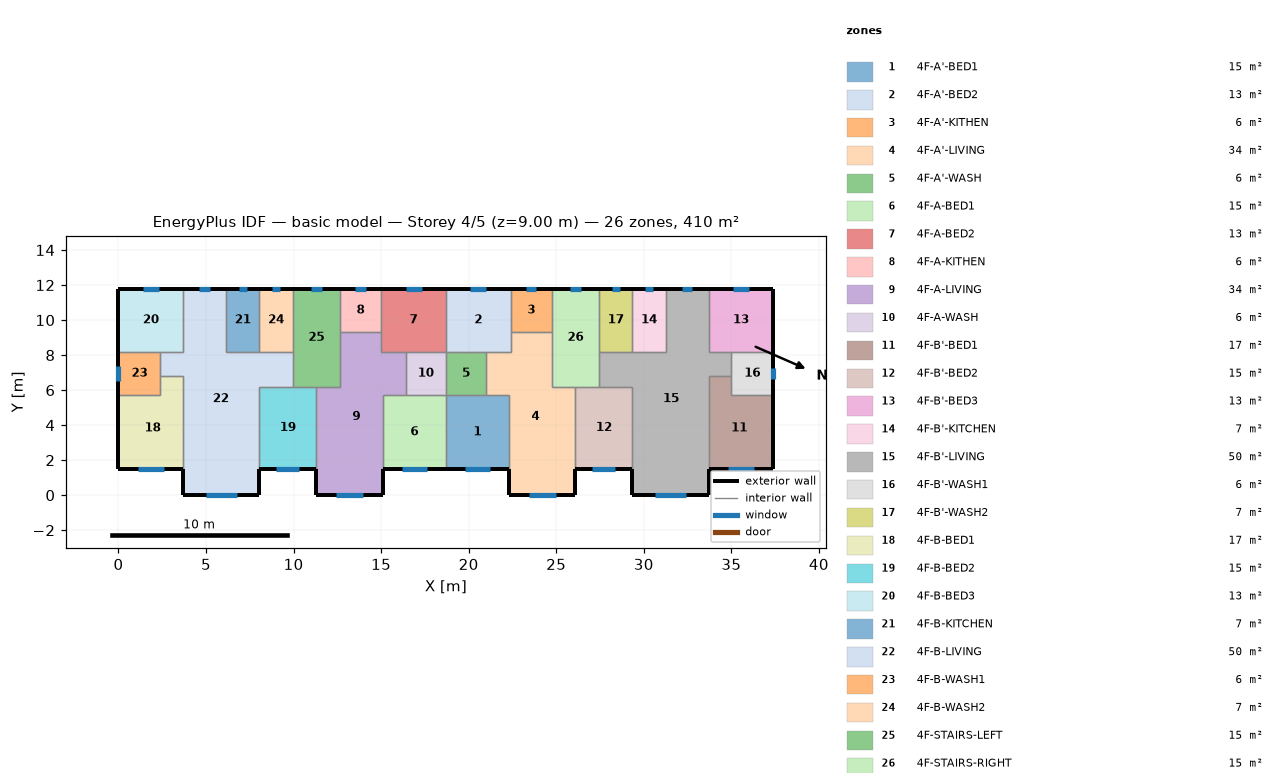
=== STOREY PLAN SPEC (per zone: floor XY polygon, exterior-wall plan segments, windows/doors) ===
zone 1: 4F-A'-BED1  (15.1 m²)
  floor: (18.70, 5.70) (22.30, 5.70) (22.30, 1.50) (18.70, 1.50)
  exterior wall: (18.70, 1.50) – (22.30, 1.50)  [3.6 m]
    window: (19.77, 1.50) – (21.23, 1.50)  [1.5 m²]
  interior walls: 4
zone 2: 4F-A'-BED2  (13.3 m²)
  floor: (18.70, 11.80) (22.40, 11.80) (22.40, 8.20) (18.70, 8.20)
  exterior wall: (22.40, 11.80) – (18.70, 11.80)  [3.7 m]
    window: (21.01, 11.80) – (20.09, 11.80)  [0.9 m²]
  interior walls: 5
zone 3: 4F-A'-KITHEN  (5.9 m²)
  floor: (24.75, 11.80) (24.75, 9.31) (22.40, 9.31) (22.40, 11.80)
  exterior wall: (24.75, 11.80) – (22.40, 11.80)  [2.3 m]
    window: (23.86, 11.80) – (23.29, 11.80)  [0.6 m²]
  interior walls: 3
zone 4: 4F-A'-LIVING  (34.3 m²)
  floor: (22.40, 9.31) (24.75, 9.31) (24.75, 6.20) (26.10, 6.20) (26.10, 0.00) (22.30, 0.00) (22.30, 5.70) (21.00, 5.70) (21.00, 8.20) (22.40, 8.20)
  exterior wall: (22.30, 1.50) – (22.30, 0.00)  [1.5 m]
  exterior wall: (26.10, 0.00) – (26.10, 1.50)  [1.5 m]
  exterior wall: (22.30, 0.00) – (26.10, 0.00)  [3.8 m]
    window: (23.43, 0.00) – (24.97, 0.00)  [1.5 m²]
  interior walls: 9
zone 5: 4F-A'-WASH  (5.7 m²)
  floor: (21.00, 8.20) (21.00, 5.70) (18.70, 5.70) (18.70, 8.20)
  interior walls: 4
zone 6: 4F-A-BED1  (15.1 m²)
  floor: (15.10, 5.70) (18.70, 5.70) (18.70, 1.50) (15.10, 1.50)
  exterior wall: (15.10, 1.50) – (18.70, 1.50)  [3.6 m]
    window: (16.17, 1.50) – (17.63, 1.50)  [1.5 m²]
  interior walls: 4
zone 7: 4F-A-BED2  (13.3 m²)
  floor: (18.70, 11.80) (18.70, 8.20) (15.00, 8.20) (15.00, 11.80)
  exterior wall: (18.70, 11.80) – (15.00, 11.80)  [3.7 m]
    window: (17.31, 11.80) – (16.39, 11.80)  [0.9 m²]
  interior walls: 5
zone 8: 4F-A-KITHEN  (5.9 m²)
  floor: (15.00, 11.80) (15.00, 9.31) (12.65, 9.31) (12.65, 11.80)
  exterior wall: (15.00, 11.80) – (12.65, 11.80)  [2.3 m]
    window: (14.11, 11.80) – (13.54, 11.80)  [0.6 m²]
  interior walls: 3
zone 9: 4F-A-LIVING  (34.3 m²)
  floor: (12.65, 9.31) (15.00, 9.31) (15.00, 8.20) (16.40, 8.20) (16.40, 5.70) (15.10, 5.70) (15.10, 0.00) (11.30, 0.00) (11.30, 6.20) (12.65, 6.20)
  exterior wall: (11.30, 1.50) – (11.30, 0.00)  [1.5 m]
  exterior wall: (15.10, 0.00) – (15.10, 1.50)  [1.5 m]
  exterior wall: (11.30, 0.00) – (15.10, 0.00)  [3.8 m]
    window: (12.43, 0.00) – (13.97, 0.00)  [1.5 m²]
  interior walls: 9
zone 10: 4F-A-WASH  (5.7 m²)
  floor: (18.70, 8.20) (18.70, 5.70) (16.40, 5.70) (16.40, 8.20)
  interior walls: 4
zone 11: 4F-B'-BED1  (17.0 m²)
  floor: (35.00, 6.80) (35.00, 5.70) (37.40, 5.70) (37.40, 1.50) (33.70, 1.50) (33.70, 6.80)
  exterior wall: (33.70, 1.50) – (37.40, 1.50)  [3.7 m]
    window: (34.80, 1.50) – (36.30, 1.50)  [1.5 m²]
  exterior wall: (37.40, 1.50) – (37.40, 5.70)  [4.2 m]
  interior walls: 4
zone 12: 4F-B'-BED2  (15.3 m²)
  floor: (26.10, 6.20) (29.35, 6.20) (29.35, 1.50) (26.10, 1.50)
  exterior wall: (26.10, 1.50) – (29.35, 1.50)  [3.3 m]
    window: (27.07, 1.50) – (28.38, 1.50)  [1.3 m²]
  interior walls: 4
zone 13: 4F-B'-BED3  (13.3 m²)
  floor: (37.40, 11.80) (37.40, 8.20) (33.70, 8.20) (33.70, 11.80)
  exterior wall: (37.40, 8.20) – (37.40, 11.80)  [3.6 m]
  exterior wall: (37.40, 11.80) – (33.70, 11.80)  [3.7 m]
    window: (36.01, 11.80) – (35.09, 11.80)  [0.9 m²]
  interior walls: 3
zone 14: 4F-B'-KITCHEN  (6.8 m²)
  floor: (29.35, 11.80) (31.25, 11.80) (31.25, 8.20) (29.35, 8.20)
  exterior wall: (31.25, 11.80) – (29.35, 11.80)  [1.9 m]
    window: (30.53, 11.80) – (30.07, 11.80)  [0.5 m²]
  interior walls: 3
zone 15: 4F-B'-LIVING  (50.1 m²)
  floor: (31.25, 11.80) (33.70, 11.80) (33.70, 8.20) (35.00, 8.20) (35.00, 6.80) (33.70, 6.80) (33.70, 0.00) (29.35, 0.00) (29.35, 6.20) (27.45, 6.20) (27.45, 8.20) (31.25, 8.20)
  exterior wall: (29.35, 1.50) – (29.35, 0.00)  [1.5 m]
  exterior wall: (33.70, 11.80) – (31.25, 11.80)  [2.5 m]
    window: (32.78, 11.80) – (32.17, 11.80)  [0.6 m²]
  exterior wall: (33.70, 0.00) – (33.70, 1.50)  [1.5 m]
  exterior wall: (29.35, 0.00) – (33.70, 0.00)  [4.4 m]
    window: (30.64, 0.00) – (32.41, 0.00)  [1.8 m²]
  interior walls: 11
zone 16: 4F-B'-WASH1  (6.0 m²)
  floor: (37.40, 8.20) (37.40, 5.70) (35.00, 5.70) (35.00, 8.20)
  exterior wall: (37.40, 5.70) – (37.40, 8.20)  [2.5 m]
    window: (37.40, 6.61) – (37.40, 7.29)  [0.7 m²]
  interior walls: 4
zone 17: 4F-B'-WASH2  (6.8 m²)
  floor: (27.45, 11.80) (29.35, 11.80) (29.35, 8.20) (27.45, 8.20)
  exterior wall: (29.35, 11.80) – (27.45, 11.80)  [1.9 m]
    window: (28.63, 11.80) – (28.17, 11.80)  [0.5 m²]
  interior walls: 3
zone 18: 4F-B-BED1  (17.0 m²)
  floor: (2.40, 6.80) (3.70, 6.80) (3.70, 1.50) (0.00, 1.50) (0.00, 5.70) (2.40, 5.70)
  exterior wall: (0.00, 1.50) – (3.70, 1.50)  [3.7 m]
    window: (1.10, 1.50) – (2.60, 1.50)  [1.5 m²]
  exterior wall: (0.00, 5.70) – (0.00, 1.50)  [4.2 m]
  interior walls: 4
zone 19: 4F-B-BED2  (15.3 m²)
  floor: (8.05, 6.20) (11.30, 6.20) (11.30, 1.50) (8.05, 1.50)
  exterior wall: (8.05, 1.50) – (11.30, 1.50)  [3.3 m]
    window: (9.02, 1.50) – (10.33, 1.50)  [1.3 m²]
  interior walls: 4
zone 20: 4F-B-BED3  (13.3 m²)
  floor: (0.00, 11.80) (3.70, 11.80) (3.70, 8.20) (0.00, 8.20)
  exterior wall: (3.70, 11.80) – (0.00, 11.80)  [3.7 m]
    window: (2.31, 11.80) – (1.39, 11.80)  [0.9 m²]
  exterior wall: (0.00, 11.80) – (0.00, 8.20)  [3.6 m]
  interior walls: 3
zone 21: 4F-B-KITCHEN  (6.8 m²)
  floor: (8.05, 11.80) (8.05, 8.20) (6.15, 8.20) (6.15, 11.80)
  exterior wall: (8.05, 11.80) – (6.15, 11.80)  [1.9 m]
    window: (7.33, 11.80) – (6.87, 11.80)  [0.5 m²]
  interior walls: 3
zone 22: 4F-B-LIVING  (50.1 m²)
  floor: (3.70, 11.80) (6.15, 11.80) (6.15, 8.20) (9.95, 8.20) (9.95, 6.20) (8.05, 6.20) (8.05, 0.00) (3.70, 0.00) (3.70, 6.80) (2.40, 6.80) (2.40, 8.20) (3.70, 8.20)
  exterior wall: (6.15, 11.80) – (3.70, 11.80)  [2.5 m]
    window: (5.23, 11.80) – (4.62, 11.80)  [0.6 m²]
  exterior wall: (8.05, 0.00) – (8.05, 1.50)  [1.5 m]
  exterior wall: (3.70, 0.00) – (8.05, 0.00)  [4.3 m]
    window: (4.99, 0.00) – (6.76, 0.00)  [1.8 m²]
  exterior wall: (3.70, 1.50) – (3.70, 0.00)  [1.5 m]
  interior walls: 11
zone 23: 4F-B-WASH1  (6.0 m²)
  floor: (2.40, 8.20) (2.40, 5.70) (0.00, 5.70) (0.00, 8.20)
  exterior wall: (0.00, 8.20) – (0.00, 5.70)  [2.5 m]
    window: (0.00, 7.35) – (0.00, 6.55)  [0.8 m²]
  interior walls: 4
zone 24: 4F-B-WASH2  (6.8 m²)
  floor: (9.95, 11.80) (9.95, 8.20) (8.05, 8.20) (8.05, 11.80)
  exterior wall: (9.95, 11.80) – (8.05, 11.80)  [1.9 m]
    window: (9.23, 11.80) – (8.77, 11.80)  [0.5 m²]
  interior walls: 3
zone 25: 4F-STAIRS-LEFT  (15.1 m²)
  floor: (9.95, 11.80) (12.65, 11.80) (12.65, 6.20) (9.95, 6.20)
  exterior wall: (12.65, 11.80) – (9.95, 11.80)  [2.7 m]
    window: (11.63, 11.80) – (10.97, 11.80)  [0.7 m²]
  interior walls: 6
zone 26: 4F-STAIRS-RIGHT  (15.1 m²)
  floor: (27.45, 11.80) (27.45, 6.20) (24.75, 6.20) (24.75, 11.80)
  exterior wall: (27.45, 11.80) – (24.75, 11.80)  [2.7 m]
    window: (26.43, 11.80) – (25.77, 11.80)  [0.7 m²]
  interior walls: 6

=== DERIVED (storey summary) ===
Building: basic model
Storey: 4 of 5  (floor level z = 9.00 m)
Storey gross floor area: 409.7 m²
Zones on this storey: 26
  - 4F-A'-BED1: floor 15.1 m²; exterior wall 3.6 m (10.8 m²); 1 window(s) 1.5 m²; WWR 13.5%
  - 4F-A'-BED2: floor 13.3 m²; exterior wall 3.7 m (11.1 m²); 1 window(s) 0.9 m²; WWR 8.2%
  - 4F-A'-KITHEN: floor 5.9 m²; exterior wall 2.3 m (7.0 m²); 1 window(s) 0.6 m²; WWR 8.2%
  - 4F-A'-LIVING: floor 34.3 m²; exterior wall 6.8 m (20.4 m²); 1 window(s) 1.5 m²; WWR 7.6%
  - 4F-A'-WASH: floor 5.7 m²
  - 4F-A-BED1: floor 15.1 m²; exterior wall 3.6 m (10.8 m²); 1 window(s) 1.5 m²; WWR 13.5%
  - 4F-A-BED2: floor 13.3 m²; exterior wall 3.7 m (11.1 m²); 1 window(s) 0.9 m²; WWR 8.2%
  - 4F-A-KITHEN: floor 5.9 m²; exterior wall 2.3 m (7.0 m²); 1 window(s) 0.6 m²; WWR 8.2%
  - 4F-A-LIVING: floor 34.3 m²; exterior wall 6.8 m (20.4 m²); 1 window(s) 1.5 m²; WWR 7.6%
  - 4F-A-WASH: floor 5.7 m²
  - 4F-B'-BED1: floor 17.0 m²; exterior wall 7.9 m (23.7 m²); 1 window(s) 1.5 m²; WWR 6.3%
  - 4F-B'-BED2: floor 15.3 m²; exterior wall 3.3 m (9.8 m²); 1 window(s) 1.3 m²; WWR 13.5%
  - 4F-B'-BED3: floor 13.3 m²; exterior wall 7.3 m (21.9 m²); 1 window(s) 0.9 m²; WWR 4.2%
  - 4F-B'-KITCHEN: floor 6.8 m²; exterior wall 1.9 m (5.7 m²); 1 window(s) 0.5 m²; WWR 8.2%
  - 4F-B'-LIVING: floor 50.1 m²; exterior wall 9.8 m (29.4 m²); 2 window(s) 2.4 m²; WWR 8.1%
  - 4F-B'-WASH1: floor 6.0 m²; exterior wall 2.5 m (7.5 m²); 1 window(s) 0.7 m²; WWR 9.0%
  - 4F-B'-WASH2: floor 6.8 m²; exterior wall 1.9 m (5.7 m²); 1 window(s) 0.5 m²; WWR 8.2%
  - 4F-B-BED1: floor 17.0 m²; exterior wall 7.9 m (23.7 m²); 1 window(s) 1.5 m²; WWR 6.3%
  - 4F-B-BED2: floor 15.3 m²; exterior wall 3.3 m (9.8 m²); 1 window(s) 1.3 m²; WWR 13.5%
  - 4F-B-BED3: floor 13.3 m²; exterior wall 7.3 m (21.9 m²); 1 window(s) 0.9 m²; WWR 4.2%
  - 4F-B-KITCHEN: floor 6.8 m²; exterior wall 1.9 m (5.7 m²); 1 window(s) 0.5 m²; WWR 8.2%
  - 4F-B-LIVING: floor 50.1 m²; exterior wall 9.8 m (29.4 m²); 2 window(s) 2.4 m²; WWR 8.1%
  - 4F-B-WASH1: floor 6.0 m²; exterior wall 2.5 m (7.5 m²); 1 window(s) 0.8 m²; WWR 10.8%
  - 4F-B-WASH2: floor 6.8 m²; exterior wall 1.9 m (5.7 m²); 1 window(s) 0.5 m²; WWR 8.2%
  - 4F-STAIRS-LEFT: floor 15.1 m²; exterior wall 2.7 m (8.1 m²); 1 window(s) 0.7 m²; WWR 8.2%
  - 4F-STAIRS-RIGHT: floor 15.1 m²; exterior wall 2.7 m (8.1 m²); 1 window(s) 0.7 m²; WWR 8.2%
Zone adjacency (shared interzone walls):
  - 4F-A'-BED1 ↔ 4F-A'-LIVING
  - 4F-A'-BED1 ↔ 4F-A'-WASH
  - 4F-A'-BED1 ↔ 4F-A-BED1
  - 4F-A'-BED2 ↔ 4F-A'-KITHEN
  - 4F-A'-BED2 ↔ 4F-A'-LIVING
  - 4F-A'-BED2 ↔ 4F-A'-WASH
  - 4F-A'-BED2 ↔ 4F-A-BED2
  - 4F-A'-KITHEN ↔ 4F-A'-LIVING
  - 4F-A'-KITHEN ↔ 4F-STAIRS-RIGHT
  - 4F-A'-LIVING ↔ 4F-A'-WASH
  - 4F-A'-LIVING ↔ 4F-B'-BED2
  - 4F-A'-LIVING ↔ 4F-STAIRS-RIGHT
  - 4F-A'-WASH ↔ 4F-A-WASH
  - 4F-A-BED1 ↔ 4F-A-LIVING
  - 4F-A-BED1 ↔ 4F-A-WASH
  - 4F-A-BED2 ↔ 4F-A-KITHEN
  - 4F-A-BED2 ↔ 4F-A-LIVING
  - 4F-A-BED2 ↔ 4F-A-WASH
  - 4F-A-KITHEN ↔ 4F-A-LIVING
  - 4F-A-KITHEN ↔ 4F-STAIRS-LEFT
  - 4F-A-LIVING ↔ 4F-A-WASH
  - 4F-A-LIVING ↔ 4F-B-BED2
  - 4F-A-LIVING ↔ 4F-STAIRS-LEFT
  - 4F-B'-BED1 ↔ 4F-B'-LIVING
  - 4F-B'-BED1 ↔ 4F-B'-WASH1
  - 4F-B'-BED2 ↔ 4F-B'-LIVING
  - 4F-B'-BED2 ↔ 4F-STAIRS-RIGHT
  - 4F-B'-BED3 ↔ 4F-B'-LIVING
  - 4F-B'-BED3 ↔ 4F-B'-WASH1
  - 4F-B'-KITCHEN ↔ 4F-B'-LIVING
  - 4F-B'-KITCHEN ↔ 4F-B'-WASH2
  - 4F-B'-LIVING ↔ 4F-B'-WASH1
  - 4F-B'-LIVING ↔ 4F-B'-WASH2
  - 4F-B'-LIVING ↔ 4F-STAIRS-RIGHT
  - 4F-B'-WASH2 ↔ 4F-STAIRS-RIGHT
  - 4F-B-BED1 ↔ 4F-B-LIVING
  - 4F-B-BED1 ↔ 4F-B-WASH1
  - 4F-B-BED2 ↔ 4F-B-LIVING
  - 4F-B-BED2 ↔ 4F-STAIRS-LEFT
  - 4F-B-BED3 ↔ 4F-B-LIVING
  - 4F-B-BED3 ↔ 4F-B-WASH1
  - 4F-B-KITCHEN ↔ 4F-B-LIVING
  - 4F-B-KITCHEN ↔ 4F-B-WASH2
  - 4F-B-LIVING ↔ 4F-B-WASH1
  - 4F-B-LIVING ↔ 4F-B-WASH2
  - 4F-B-LIVING ↔ 4F-STAIRS-LEFT
  - 4F-B-WASH2 ↔ 4F-STAIRS-LEFT